Image classification data set "data" (Shivang-Agarwal11/ML-Deep-Learning on GitHub). Class labels (3): paper, scissor, stone.

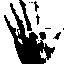
Label: paper

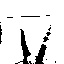
Label: scissor

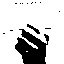
Label: stone

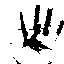
Label: paper

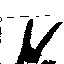
Label: scissor

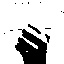
Label: stone
